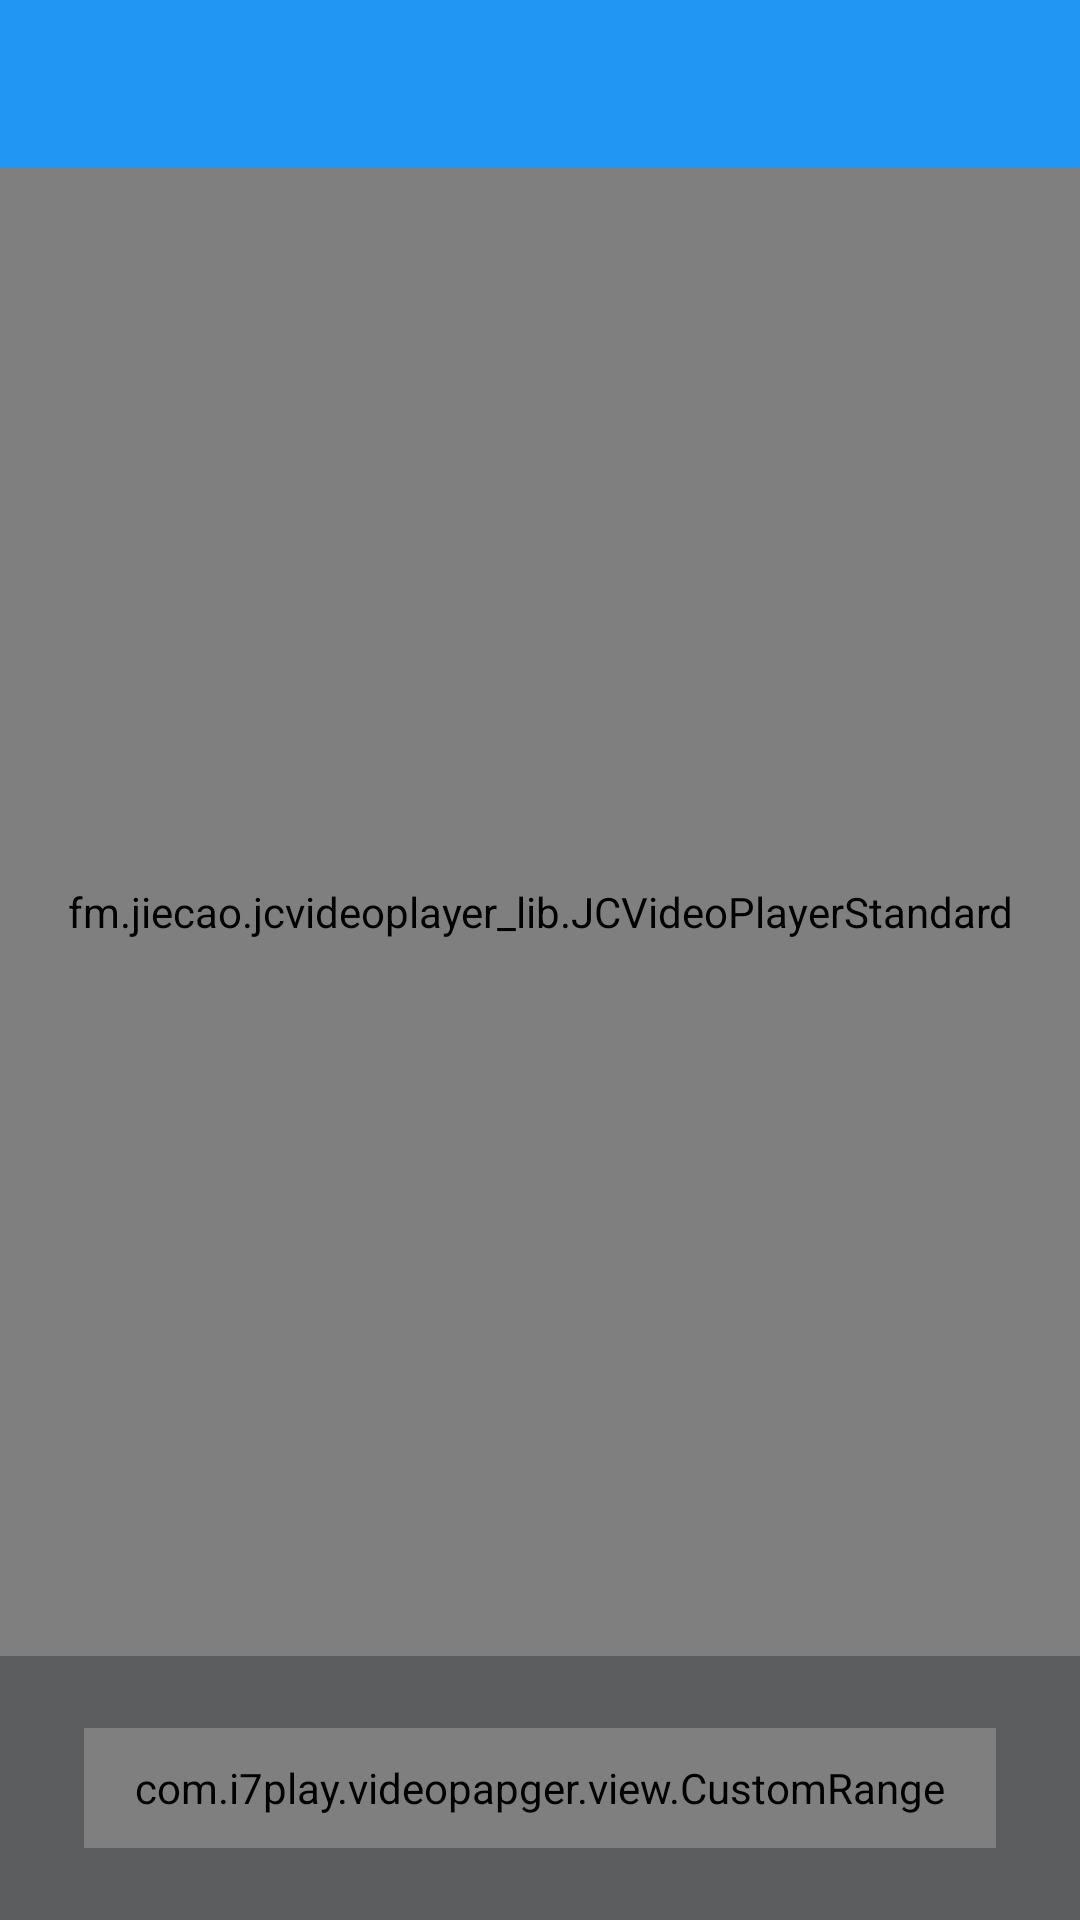

Produce the Android XML layout that renders to this screen, including the resource entries it uses.
<!-- AndroidManifest.xml: application theme AppTheme -->
<!-- res/layout/activity_trim.xml -->
<?xml version="1.0" encoding="utf-8"?>
<android.support.design.widget.CoordinatorLayout xmlns:android="http://schemas.android.com/apk/res/android"
    xmlns:app="http://schemas.android.com/apk/res-auto"
    xmlns:tools="http://schemas.android.com/tools"
    android:layout_width="match_parent"
    android:layout_height="match_parent"
    android:background="#5b5d5e"
    android:orientation="vertical">

    <LinearLayout
        android:layout_width="match_parent"
        android:layout_height="match_parent"
        android:orientation="vertical">

        <android.support.v7.widget.Toolbar
            android:id="@+id/toolbar"
            android:layout_width="match_parent"
            android:layout_height="?attr/actionBarSize"
            android:background="?attr/colorPrimary"
            android:theme="@style/AppTheme.AppBarOverlay"
            app:popupTheme="@style/AppTheme.PopupOverlay"
            app:title="" />

        <FrameLayout
            android:id="@+id/video_container"
            android:layout_width="match_parent"
            android:layout_height="0dp"
            android:layout_weight="1">

            <fm.jiecao.jcvideoplayer_lib.JCVideoPlayerStandard
                android:id="@+id/video"
                android:layout_width="match_parent"
                android:layout_height="match_parent"
                android:layout_gravity="center"
                android:gravity="center" />
        </FrameLayout>


        <LinearLayout
            android:layout_width="match_parent"
            android:layout_height="wrap_content"
            android:layout_marginBottom="24dp"
            android:layout_marginTop="24dp"
            android:orientation="horizontal">

            <TextView
                android:id="@+id/start_time"
                android:layout_width="wrap_content"
                android:layout_height="wrap_content"
                android:layout_gravity="center_vertical"
                android:layout_marginLeft="16dp"
                android:layout_marginStart="16dp"
                android:textColor="@android:color/white"
                tools:text="0:00" />

            <com.i7play.videopapger.view.CustomRange
                android:id="@+id/video_range_picker"
                android:layout_width="0dp"
                android:layout_height="40dp"
                android:layout_marginEnd="12dp"
                android:layout_marginStart="12dp"
                android:layout_weight="1"
                app:nonSelectedColor="@color/grey_300"
                app:selectedColor="@color/colorPrimary" />

            <TextView
                android:id="@+id/end_time"
                android:layout_width="wrap_content"
                android:layout_height="wrap_content"
                android:layout_gravity="center_vertical"
                android:layout_marginEnd="16dp"
                android:layout_marginRight="16dp"
                android:textColor="@android:color/white"
                tools:text="0:09" />

        </LinearLayout>
    </LinearLayout>
</android.support.design.widget.CoordinatorLayout>
<!-- resources referenced by this layout -->
<resources>
  <color name="colorPrimary">#2196F3</color>
  <color name="grey_300">#E0E0E0</color>
  <style name="AppTheme.AppBarOverlay" parent="ThemeOverlay.AppCompat.Dark.ActionBar" />
  <style name="AppTheme.PopupOverlay" parent="ThemeOverlay.AppCompat.Light" />
  <style name="AppTheme" parent="Theme.AppCompat.Light.DarkActionBar">
          
          <item name="colorPrimary">@color/colorPrimary</item>
          <item name="colorPrimaryDark">@color/colorPrimaryDark</item>
          <item name="colorAccent">@color/colorAccent</item>
          <item name="windowActionBar">false</item>
          <item name="windowNoTitle">true</item>
      </style>
  <color name="colorPrimaryDark">#1976D2</color>
  <color name="colorAccent">#FF4081</color>
</resources>
